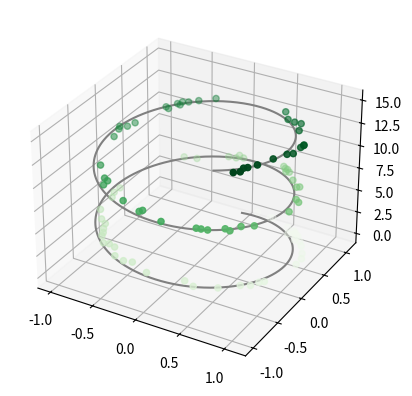

The matplotlib source for this figure:
from mpl_toolkits import mplot3d
# %matplotlib inline
import numpy as np
import matplotlib.pyplot as plt

# 3d lines and scatter plots
fig = plt.figure()
ax = plt.axes(projection='3d')
# Data for 3D line
zline = np.linspace(0, 15, 1000)
xline = np.sin(zline)
yline = np.cos(zline)
ax.plot3D(xline, yline, zline, 'gray')
# Data for 3D scattered points
zdata = 15 * np.random.random(100)
xdata = np.sin(zdata) + 0.1 * np.random.random(100)
ydata = np.cos(zdata) + 0.1 * np.random.random(100)
ax.scatter3D(xdata, ydata, zdata, c=zdata, cmap='Greens')
plt.show()



